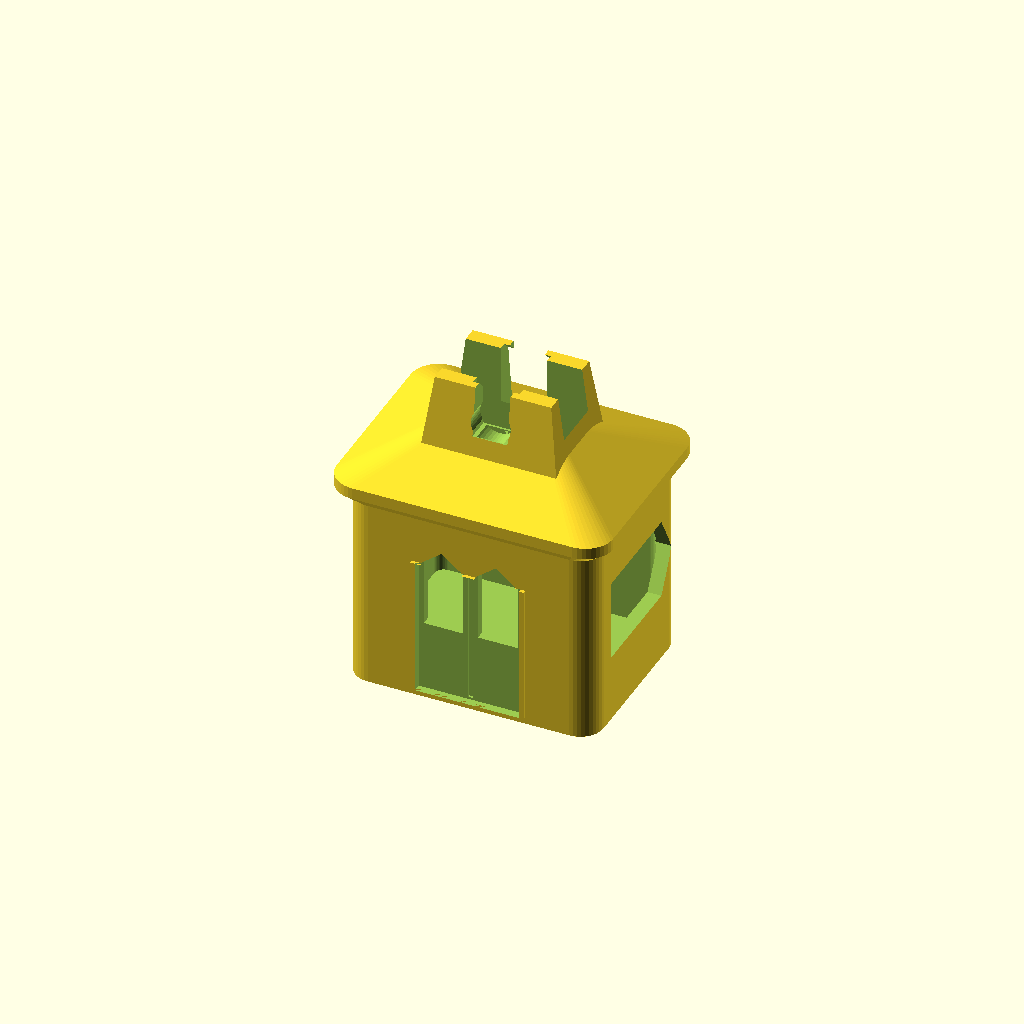
Cell 1 — every parameter at its default value.
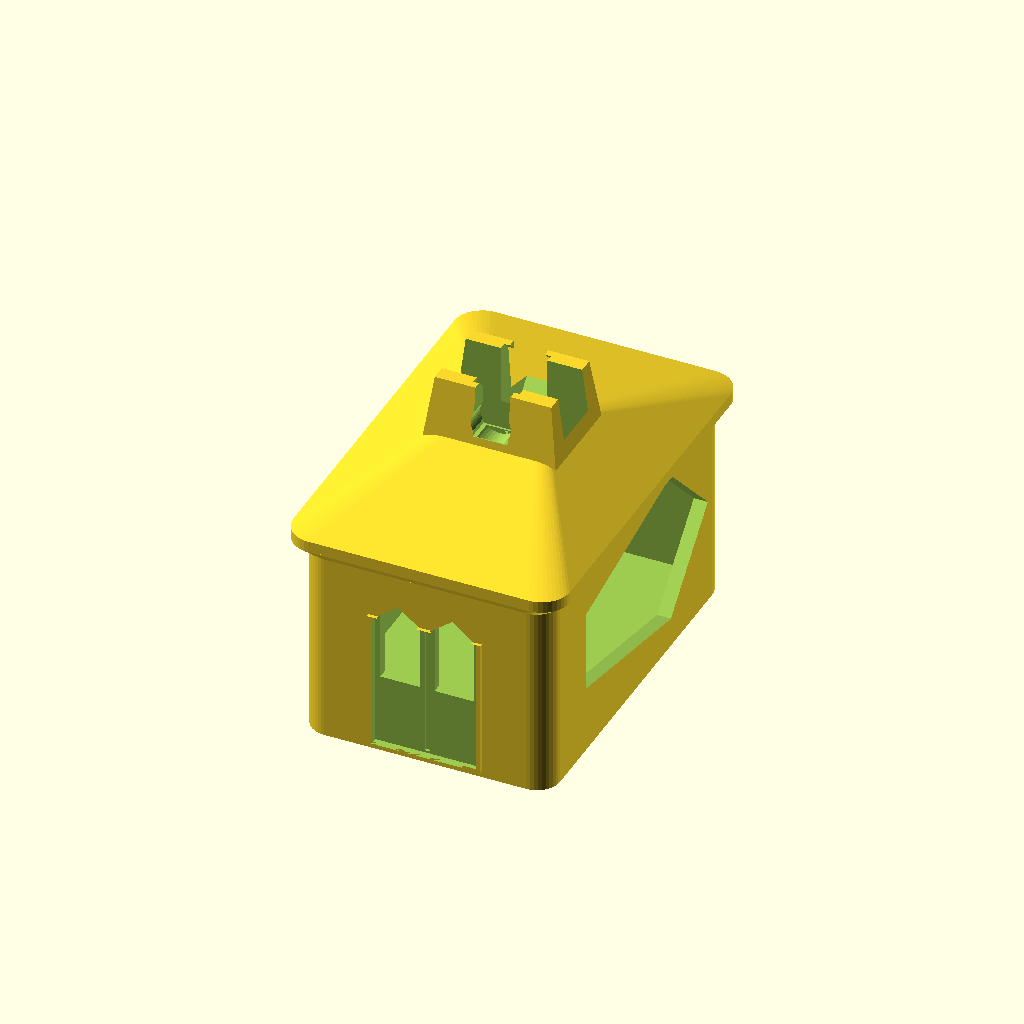
Cell 2: cabin_w = 32 (everything else at default).
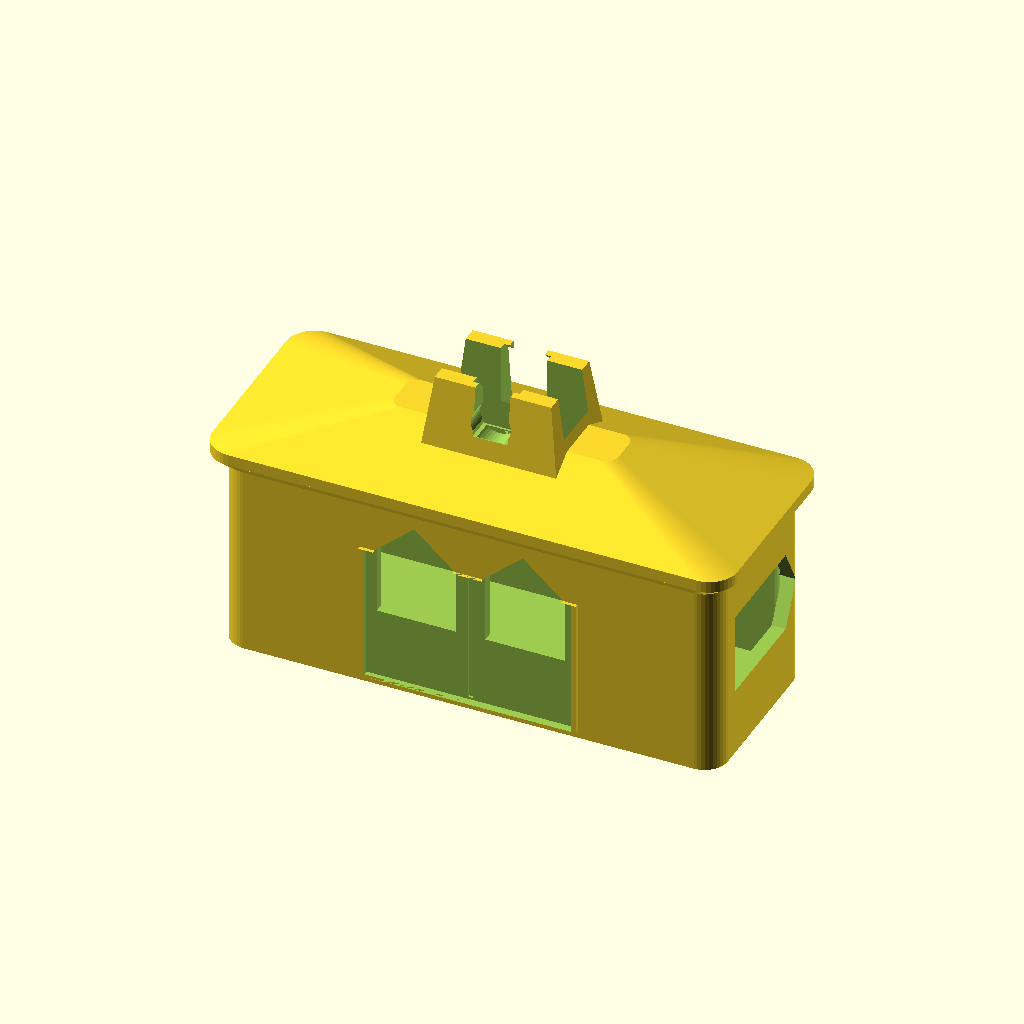
Cell 3: the same model with cabin_l = 42.66.
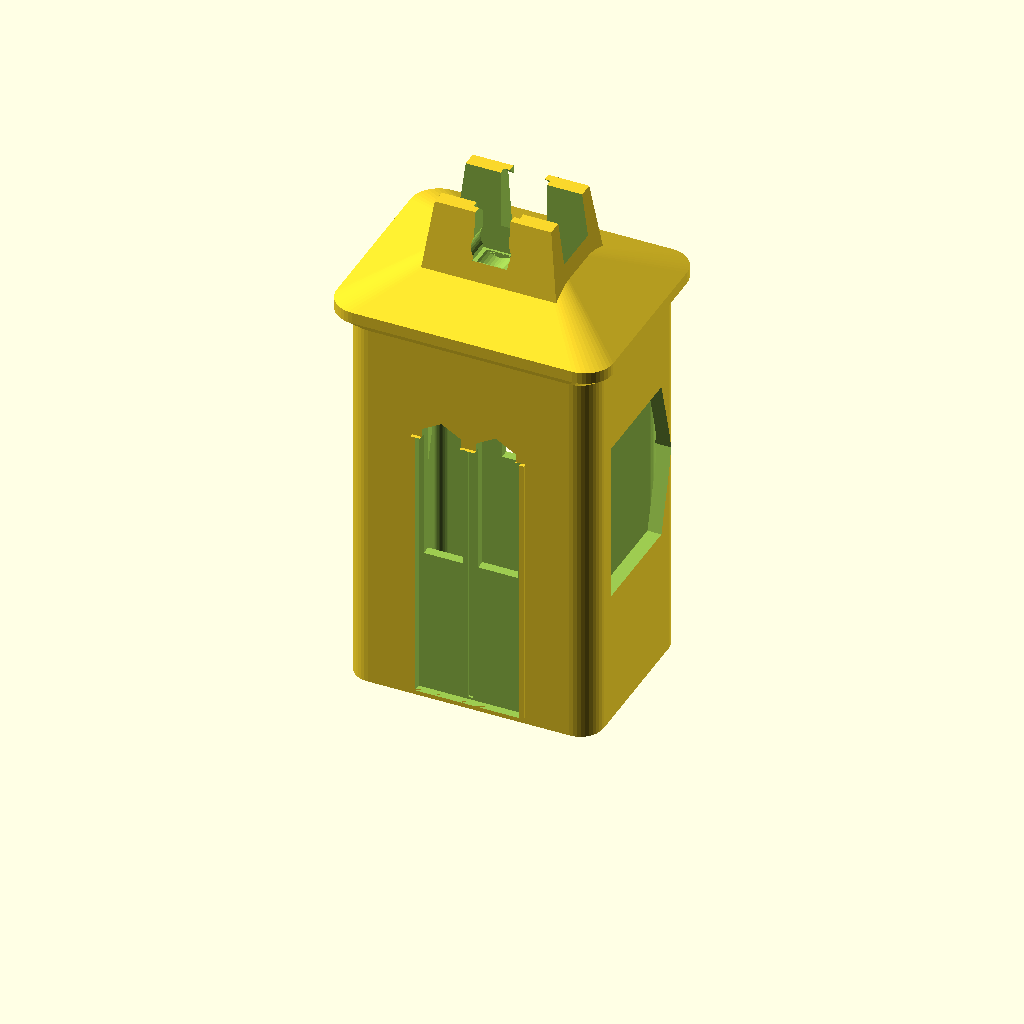
Cell 4: cabin_h = 33.34 (everything else at default).
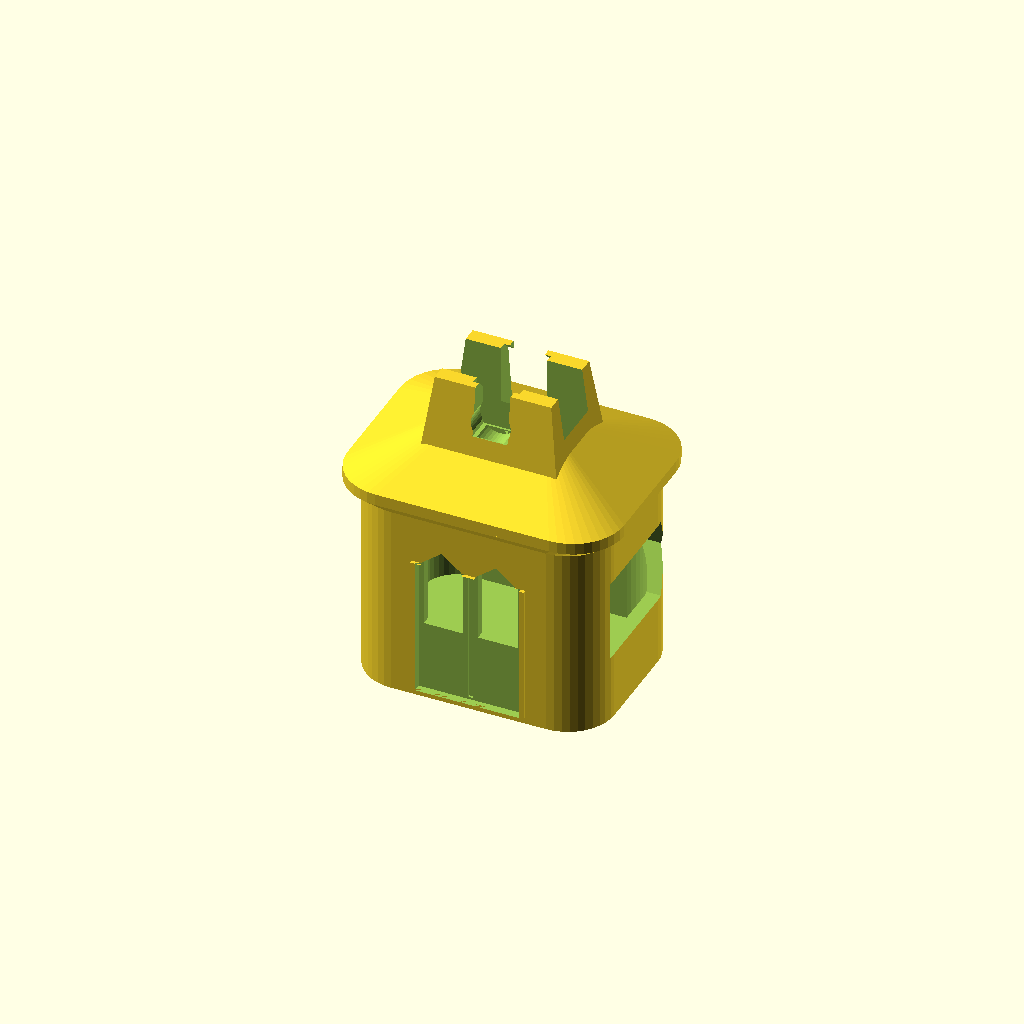
Cell 5: the same model with corner_r = 4.
All cells are drawn from one camera (rotation 55°, 0°, 25°, orthographic, colour scheme Cornfield), so only the parameter changes between them.
Source of the model, models/01_gondola_single_piece.scad:
// ====================================================================
// 1-Piece Unified Gondola Cabin Body & Roof (100% Blind Snap-Fit)
//
// Print Orientation:
// - Roof is fused directly onto the top of the cabin body as a single object.
// - Sits 100% flat on build plate at Z = 0 (cabin floor).
// - Roof overhang uses a 45-degree self-supporting chamfer profile = ZERO SUPPORTS NEEDED!
// - Roof clevis features 100% blind inner snap-detent sockets (ZERO exterior through-holes!).
// ====================================================================

$fn = 40;

// Dimensions (mm)
cabin_w       = 16.0;  // Width
cabin_l       = 21.33; // Length
cabin_h       = 16.67; // Body height
wall_th       = 1.2;   // Wall thickness
corner_r      = 2.0;   // Rounded corner radius

hanger_height = 24.0;
hanger_offset = 10.0;
hanger_th     = 4.0;
snap_stud_d   = 3.4;

module rounded_box(l, w, h, r) {
    hull() {
        for (x = [-l/2 + r, l/2 - r]) {
            for (y = [-w/2 + r, w/2 - r]) {
                translate([x, y, 0])
                    cylinder(r = r, h = h);
            }
        }
    }
}

module gondola_cabin_single_piece() {
    door_w = cabin_l * 0.42;
    door_h = cabin_h * 0.72;
    door_z = 0.6 + door_h / 2;
    
    roof_lip = 1.2;
    roof_h   = 5.0;
    clevis_slot_w = 4.4;
    clevis_h      = 5.0;

    difference() {
        union() {
            // Main Cabin Body
            rounded_box(cabin_l, cabin_w, cabin_h, corner_r);
            
            // Outer door frame molding / trim on sides (+Y and -Y)
            for (y_sign = [-1, 1]) {
                translate([0, y_sign * (cabin_w / 2 + 0.1), door_z])
                    cube([door_w + 0.8, 0.4, door_h], center = true);
            }
            
            // Integrated 1-Piece Roof
            translate([0, 0, cabin_h]) {
                hull() {
                    translate([0, 0, 0])
                        rounded_box(cabin_l, cabin_w, 0.1, corner_r);
                    translate([0, 0, roof_lip])
                        rounded_box(cabin_l + roof_lip*2, cabin_w + roof_lip*2, 0.1, corner_r + 0.4);
                }
                
                hull() {
                    translate([0, 0, roof_lip])
                        rounded_box(cabin_l + roof_lip*2, cabin_w + roof_lip*2, 1.0, corner_r + 0.4);
                    translate([0, 0, roof_h])
                        rounded_box(cabin_l * 0.45, cabin_w * 0.25, 0.6, 1.0);
                }
                
                // Solid Roof Clevis Bracket (ZERO exterior through-holes!)
                translate([0, 0, roof_h / 2])
                    hull() {
                        cube([12.0, 9.0, 1.0], center = true);
                        translate([0, 0, roof_h / 2 + clevis_h / 2])
                            cube([10.0, 7.0, clevis_h + 1], center = true);
                    }
            }
        }

        // Hollow interior cavity
        translate([0, 0, wall_th])
            rounded_box(cabin_l - wall_th*2, cabin_w - wall_th*2, cabin_h - wall_th, max(0.8, corner_r - wall_th));

        // Doors
        for (y_sign = [-1, 1]) {
            translate([0, y_sign * (cabin_w / 2), door_z])
                cube([door_w, 0.8, door_h], center = true);
            translate([0, y_sign * (cabin_w / 2), door_z])
                cube([0.4, 1.2, door_h - 0.4], center = true);
            translate([1.2, y_sign * (cabin_w / 2 + 0.15), door_z])
                rotate([90, 0, 0]) cylinder(d = 1.0, h = 1.0, center = true);
            translate([-1.2, y_sign * (cabin_w / 2 + 0.15), door_z])
                rotate([90, 0, 0]) cylinder(d = 1.0, h = 1.0, center = true);
        }

        // Windows
        for (x = [-door_w * 0.26, door_w * 0.26]) {
            translate([x, 0, cabin_h * 0.58])
                rotate([90, 0, 0])
                    hull() {
                        cube([door_w * 0.38, cabin_h * 0.36, cabin_w + 10], center = true);
                        translate([0, cabin_h * 0.16, 0])
                            rotate([0, 0, 45])
                                cube([door_w * 0.26, door_w * 0.26, cabin_w + 10], center = true);
                    }
        }
        
        for (x = [-cabin_l/2 - 2, cabin_l/2 + 2]) {
            translate([x, 0, cabin_h * 0.56])
                rotate([0, 90, 0])
                    hull() {
                        cube([cabin_h * 0.42, cabin_w * 0.58, 20], center = true);
                        translate([0, cabin_w * 0.20, 0])
                            rotate([0, 0, 45])
                                cube([cabin_w * 0.3, cabin_w * 0.3, 20], center = true);
                    }
        }

        // --- BLIND INNER SNAP-DETENT SOCKET (ZERO THROUGH-HOLES) ---
        // 1. Central receiving slot for 4.0mm C-Hanger Arm bottom tab
        translate([0, 0, cabin_h + roof_h + clevis_h / 2 + 0.5])
            cube([11.0, clevis_slot_w, clevis_h + 5], center = true);

        // 2. Blind inner circular socket detents (3.4mm dia, 1.8mm depth - stops before outer wall!)
        for (y_sign = [-1, 1]) {
            translate([0, y_sign * (clevis_slot_w / 2 + 0.9), cabin_h + roof_h + clevis_h * 0.5])
                rotate([90, 0, 0])
                    cylinder(d = snap_stud_d, h = 1.8, center = true);
        }

        // 3. Open-top vertical snap entry slot (3.0mm constriction)
        translate([0, 0, cabin_h + roof_h + clevis_h * 0.75])
            cube([3.0, clevis_slot_w + 4.0, 5.0], center = true);

        // 4. 45-degree self-guiding lead-in mouth
        translate([0, 0, cabin_h + roof_h + clevis_h + 0.5])
            rotate([45, 0, 0])
                cube([4.0, 4.0, 18.0], center = true);
    }
}

// Render flat on bed at Z = 0
gondola_cabin_single_piece();
Customizer parameters (derived from the source; name, type, default, range or options):
cabin_w: number, default 16
cabin_l: number, default 21.33
cabin_h: number, default 16.67
wall_th: number, default 1.2
corner_r: number, default 2
hanger_height: number, default 24
hanger_offset: number, default 10
hanger_th: number, default 4
snap_stud_d: number, default 3.4
